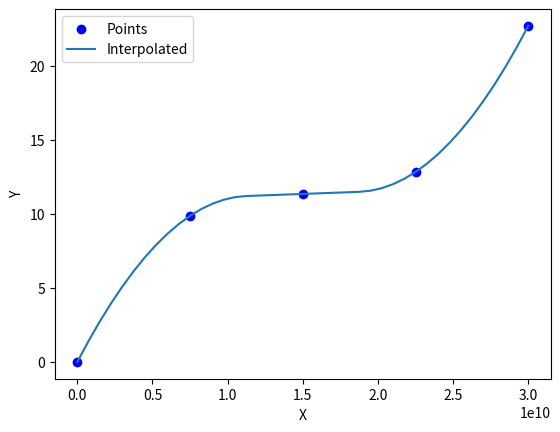

Source code (Python):
import math
import numpy as np
from scipy import interpolate
import matplotlib.pyplot as plt


def f(x):
    return math.log10(x)


# a = 1
# b = 30e+9
# eps = (b - a) // 3
# # eps = 3e+9
#
# k = 2.1
# x_ages = list(np.arange(0, b, eps))
# x_ages[0] = 1
# print(len(x_ages))
# # x_ages = [a, 1e+9, 2e+9, 3e+9, 4e+9, 11e+9, 12e+9, 13e+9, 27e+9, 28e+9, 29e+9, b]
# # y_ages = [0, 100,   200,  275,  300,   450,   500,   525,    725,   800,   900, 1000]
# tmp = [f(x_ages[i]) for i in range(0, len(x_ages) // 2)]
# print(len(tmp))
# # y_ages = tmp[0:(len(tmp) if (len(x_ages) % 2 == 0) else (len(tmp) - 1))] + [-i + k * tmp[len(x_ages) // 2 - 1] for i in
# #                                                                          reversed(tmp)]
# y_ages = tmp + (([tmp[len(tmp) - 1] * k / 2]) if (len(x_ages) % 2 != 0) else []) + [-i + k * tmp[len(x_ages) // 2 - 1]
#                                                                                     for i in reversed(tmp)]
# print(len(y_ages))
#
# spline = interpolate.splrep(x_ages, y_ages, s=0, k=2)
# spline_inv = interpolate.splrep(y_ages, x_ages, s=0, k=2)


base_a = 1
base_divider = 4
base_k = 2.3


def gen_spline(b, a=base_a, divider=base_divider, k=base_k, inv=False):
    # print("AGE:", b)
    eps = (b - a) // divider

    x_ages = list(np.arange(0, b, eps))
    x_ages[0] = 1
    # print(len(x_ages))

    tmp = [f(x_ages[i]) for i in range(0, len(x_ages) // 2)]
    # print(len(tmp))

    y_ages = tmp + (([tmp[len(tmp) - 1] * k / 2]) if (len(x_ages) % 2 != 0) else []) + [
        -i + k * tmp[len(x_ages) // 2 - 1] for i in reversed(tmp)]
    # print(len(y_ages))

    spline = interpolate.splrep(y_ages, x_ages, s=0, k=2) if inv else interpolate.splrep(x_ages, y_ages, s=0, k=2)

    return spline


def scale_age(x, last_age):
    val = interpolate.splev(x, gen_spline(b=last_age, inv=False), der=0)
    return val


# scale_age_factor = scale_age(2952141953419)


def unscale_age(x1, last_age):
    val = interpolate.splev(x1, gen_spline(b=last_age, inv=True), der=0)
    return val


def test(a, b, divider, k=2.1):
    spline = gen_spline(b=b, a=a, divider=divider, k=k, inv=False)
    eps = (b - a) // divider

    x_ages = list(np.arange(0, b, eps))
    x_ages[0] = 1

    x_for_plot = list(np.arange(a, b, eps / 10))

    tmp = [f(x_ages[i]) for i in range(0, len(x_ages) // 2)]
    # print(len(tmp))

    y_ages = tmp + (([tmp[len(tmp) - 1] * k / 2]) if (len(x_ages) % 2 != 0) else []) + [
        -i + k * tmp[len(x_ages) // 2 - 1] for i in reversed(tmp)]

    plt.scatter(x_ages, y_ages, label='Points', color='blue')

    y_interpolated = interpolate.splev(x_for_plot, spline, der=0)

    # x_calc = interpolate.splev(y_interpolated, spline_inv, der=0)

    # print(np.array(x_for_plot))
    # print(x_calc)

    plt.plot(x_for_plot, y_interpolated, label='Interpolated')

    plt.xlabel('X')
    plt.ylabel('Y')
    plt.legend()
    plt.show()


test(a=1, b=30e+9, divider=base_divider, k=base_k)
